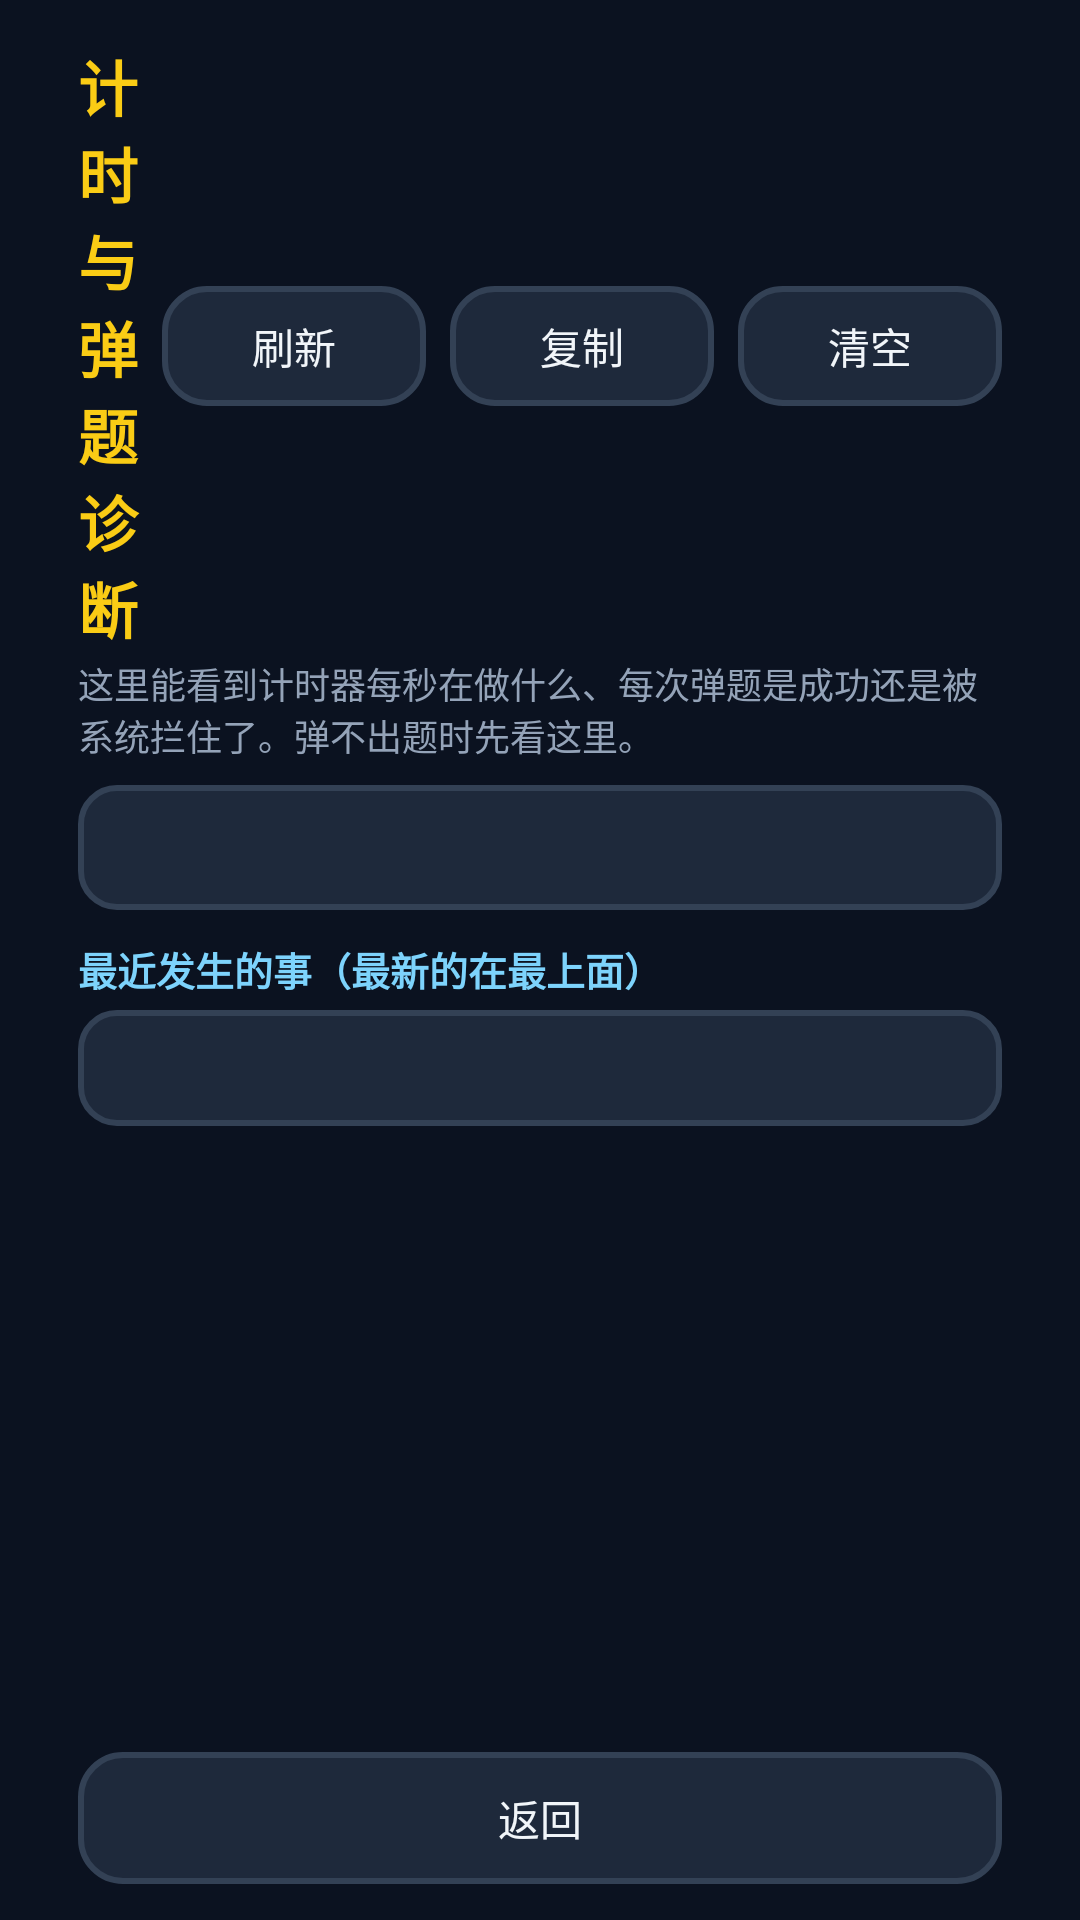

This screen was rendered from an Android layout file. Write that file and the resources it references.
<!-- AndroidManifest.xml: application theme AppTheme -->
<!-- res/layout/activity_diag.xml -->
<?xml version="1.0" encoding="utf-8"?>
<LinearLayout xmlns:android="http://schemas.android.com/apk/res/android"
    android:layout_width="match_parent"
    android:layout_height="match_parent"
    android:orientation="vertical"
    android:background="@color/bg_dark"
    android:paddingLeft="26dp"
    android:paddingRight="26dp"
    android:paddingTop="14dp"
    android:paddingBottom="12dp">

    <LinearLayout
        android:layout_width="match_parent"
        android:layout_height="wrap_content"
        android:orientation="horizontal"
        android:gravity="center_vertical">

        <TextView
            android:layout_width="0dp"
            android:layout_height="wrap_content"
            android:layout_weight="1"
            android:text="计时与弹题诊断"
            android:textColor="@color/gold"
            android:textSize="20sp"
            android:textStyle="bold" />

        <Button
            android:id="@+id/btnDiagRefresh"
            style="@style/SmallBtn"
            android:text="刷新" />

        <Button
            android:id="@+id/btnDiagCopy"
            style="@style/SmallBtn"
            android:layout_marginLeft="8dp"
            android:text="复制" />

        <Button
            android:id="@+id/btnDiagClear"
            style="@style/SmallBtn"
            android:layout_marginLeft="8dp"
            android:text="清空" />
    </LinearLayout>

    <TextView
        android:layout_width="match_parent"
        android:layout_height="wrap_content"
        android:layout_marginTop="2dp"
        android:text="这里能看到计时器每秒在做什么、每次弹题是成功还是被系统拦住了。弹不出题时先看这里。"
        android:textColor="#94A3B8"
        android:textSize="12sp" />

    <ScrollView
        android:id="@+id/diagScroll"
        android:layout_width="match_parent"
        android:layout_height="0dp"
        android:layout_weight="1"
        android:layout_marginTop="8dp"
        android:scrollbars="none"
        android:focusable="true"
        android:focusableInTouchMode="true">

        <LinearLayout
            android:layout_width="match_parent"
            android:layout_height="wrap_content"
            android:orientation="vertical"
            android:paddingBottom="8dp">

            <TextView
                android:id="@+id/tvDiagState"
                android:layout_width="match_parent"
                android:layout_height="wrap_content"
                android:background="@drawable/bg_card"
                android:padding="12dp"
                android:lineSpacingExtra="4dp"
                android:textColor="#E2E8F0"
                android:textSize="13sp"
                android:text="" />

            <TextView
                android:layout_width="wrap_content"
                android:layout_height="wrap_content"
                android:layout_marginTop="10dp"
                android:text="最近发生的事（最新的在最上面）"
                android:textColor="#7DD3FC"
                android:textSize="13sp"
                android:textStyle="bold" />

            <TextView
                android:id="@+id/tvDiagLog"
                android:layout_width="match_parent"
                android:layout_height="wrap_content"
                android:layout_marginTop="4dp"
                android:background="@drawable/bg_card"
                android:padding="12dp"
                android:lineSpacingExtra="3dp"
                android:fontFamily="monospace"
                android:textColor="#CBD5E1"
                android:textSize="11sp"
                android:text="" />
        </LinearLayout>
    </ScrollView>

    <Button
        android:id="@+id/btnDiagClose"
        android:layout_width="match_parent"
        android:layout_height="44dp"
        android:layout_marginTop="8dp"
        android:background="@drawable/btn_option"
        android:textColor="@color/btn_option_text"
        android:textSize="14sp"
        android:stateListAnimator="@null"
        android:focusable="true"
        android:text="返回" />

</LinearLayout>
<!-- resources referenced by this layout -->
<resources>
  <color name="bg_dark">#0B1220</color>
  <color name="gold">#FACC15</color>
  <!-- drawable bg_card (drawable) -->
  <?xml version="1.0" encoding="utf-8"?>
  <shape xmlns:android="http://schemas.android.com/apk/res/android" android:shape="rectangle">
      <solid android:color="#1E293B" />
      <corners android:radius="12dp" />
      <stroke android:width="2dp" android:color="#334155" />
  </shape>
  <!-- drawable btn_option (drawable) -->
  <?xml version="1.0" encoding="utf-8"?>
  <selector xmlns:android="http://schemas.android.com/apk/res/android">
      <item android:state_focused="true">
          <shape android:shape="rectangle">
              <solid android:color="#FACC15" />
              <corners android:radius="14dp" />
              <stroke android:width="3dp" android:color="#FFF176" />
          </shape>
      </item>
      <item android:state_pressed="true">
          <shape android:shape="rectangle">
              <solid android:color="#EAB308" />
              <corners android:radius="14dp" />
          </shape>
      </item>
      <item>
          <shape android:shape="rectangle">
              <solid android:color="#1E293B" />
              <corners android:radius="14dp" />
              <stroke android:width="2dp" android:color="#334155" />
          </shape>
      </item>
  </selector>
  <style name="SmallBtn">
          <item name="android:layout_width">wrap_content</item>
          <item name="android:layout_height">40dp</item>
          <item name="android:paddingStart">16dp</item>
          <item name="android:paddingEnd">16dp</item>
          <item name="android:background">@drawable/btn_option</item>
          <item name="android:textColor">@color/btn_option_text</item>
          <item name="android:textSize">14sp</item>
          <item name="android:stateListAnimator">@null</item>
          <item name="android:focusable">true</item>
      </style>
  <style name="AppTheme" parent="@android:style/Theme.Material.NoActionBar">
          <item name="android:windowBackground">#0B1220</item>
          <item name="android:colorAccent">#FACC15</item>
          <item name="android:textColorPrimary">#FFFFFF</item>
          <item name="android:navigationBarColor">#0B1220</item>
          <item name="android:statusBarColor">#0B1220</item>
      </style>
</resources>
